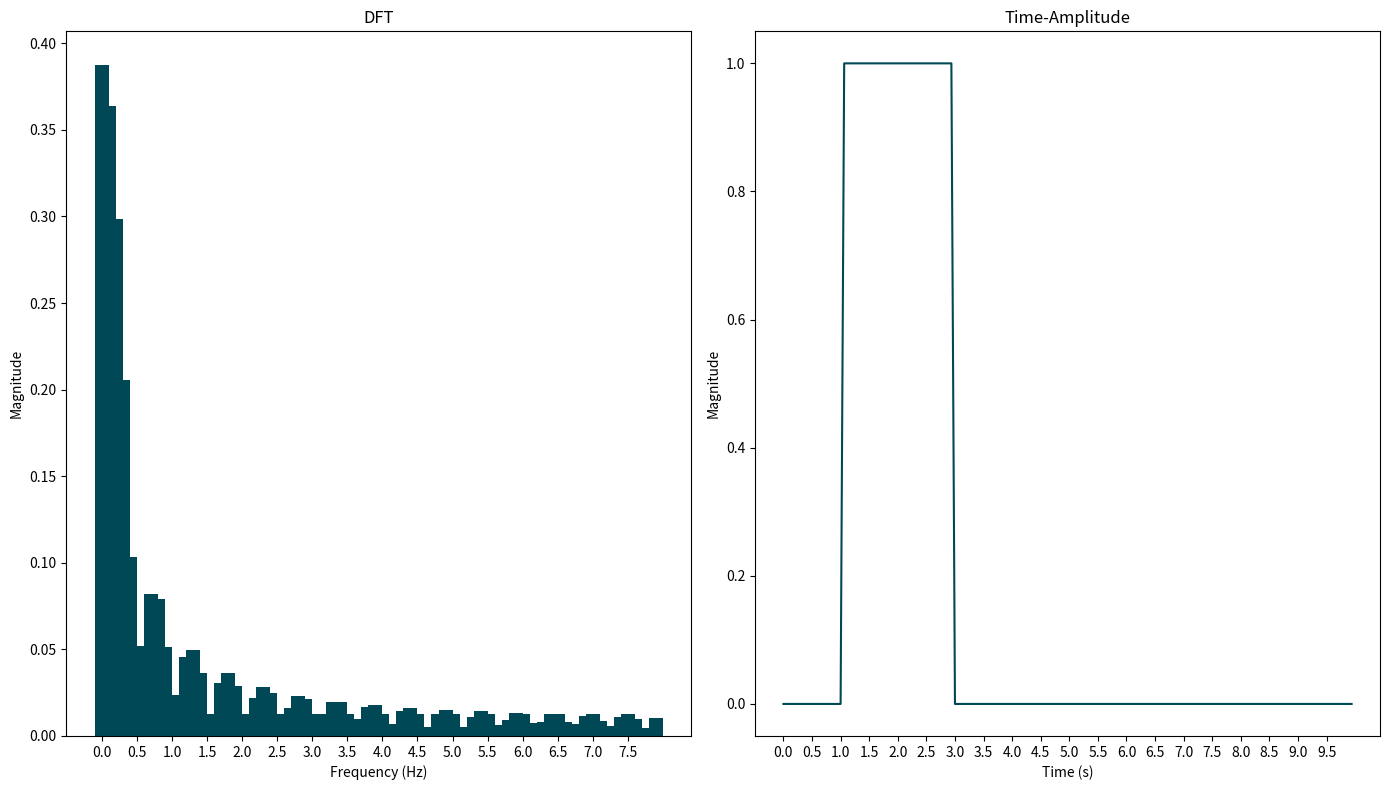

Write the Python code that produced this figure.
#computes DFT of a given function



import matplotlib.pyplot as plt
import math
import numpy as np
import cmath
import random
samples = 160

frequency = 16#hz sampling
color1 = (0, 72/255, 85/255)
t = [0.0]*samples
x = [0.0]*samples
X = [0.0]*int((samples/2))
m = [0.0]*int((samples/2))
F = [0.0]*int((samples/2))
def f(x):
    #return math.sin(2*x*math.pi)
  # return 1.273240*math.sin(3.141593* x)  +0.424413*math.sin( 9.424778* x)  +0.254648*math.  sin( 15.707963* x)  +0.181891 *math. sin( 21.991149* x)  +0.141471 *math. sin( 28.274334* x)
   #return 3*math.sin(3.141593 * x) + 2*math.sin( 9.424778* x) +random.uniform(-0.5, 0.5) +0.5*math.  sin( 15.707963* x)
   if (x-2)*(x-2) <1:
       return 1
   else:
      return 0
   """if x == 0:
       return 1
   else: 
       return  math.sin(x)/x
   """
   # math.exp(-x**2)
    # return math.cos(x)
   #return 3*math.sin(2*x*math.pi)+ math.sin(4*x*math.pi) +4* math.sin(x*math.pi)+2* math.sin(12*x*math.pi)
  #return math.cos(2*x*math.pi)

for i in range(samples):
    t[i] = i/frequency
    x[i] = f(t[i])
    
    
for i in range(int(samples/2)):
  F[i] = frequency*i/samples
  c =complex(0, 0)
  for n in range(samples):
    c+= x[n]*cmath.exp(-2j * math.pi*i*n/samples)

  X[i]=c
  m[i] = 2*abs(X[i])/samples


fig, (ax1, ax2) = plt.subplots(1, 2, figsize=(14, 8))  # Adjust the figsize as needed
x_ticks = np.arange(0, frequency/2, 0.5)  # Starting from 0 to 10 with a step of 0.5
ax1.set_xticks(x_ticks)
ax1.set_xlabel('Frequency (Hz)')
ax1.set_ylabel('Magnitude')
ax1.bar(F, m, width = 0.2, color = color1)
# Add a title and labels
ax1.set_title("DFT")

x_ticks2 = np.arange(0, samples/frequency, 0.5)  # Starting from 0 to 10 with a step of 0.5
ax2.set_xticks(x_ticks2)
ax2.set_xlabel('Time (s)')
ax2.set_ylabel('Magnitude')
ax2.plot(t, x, color = color1)
# Add a title and labels
ax2.set_title("Time-Amplitude")
plt.tight_layout()
plt.show()



